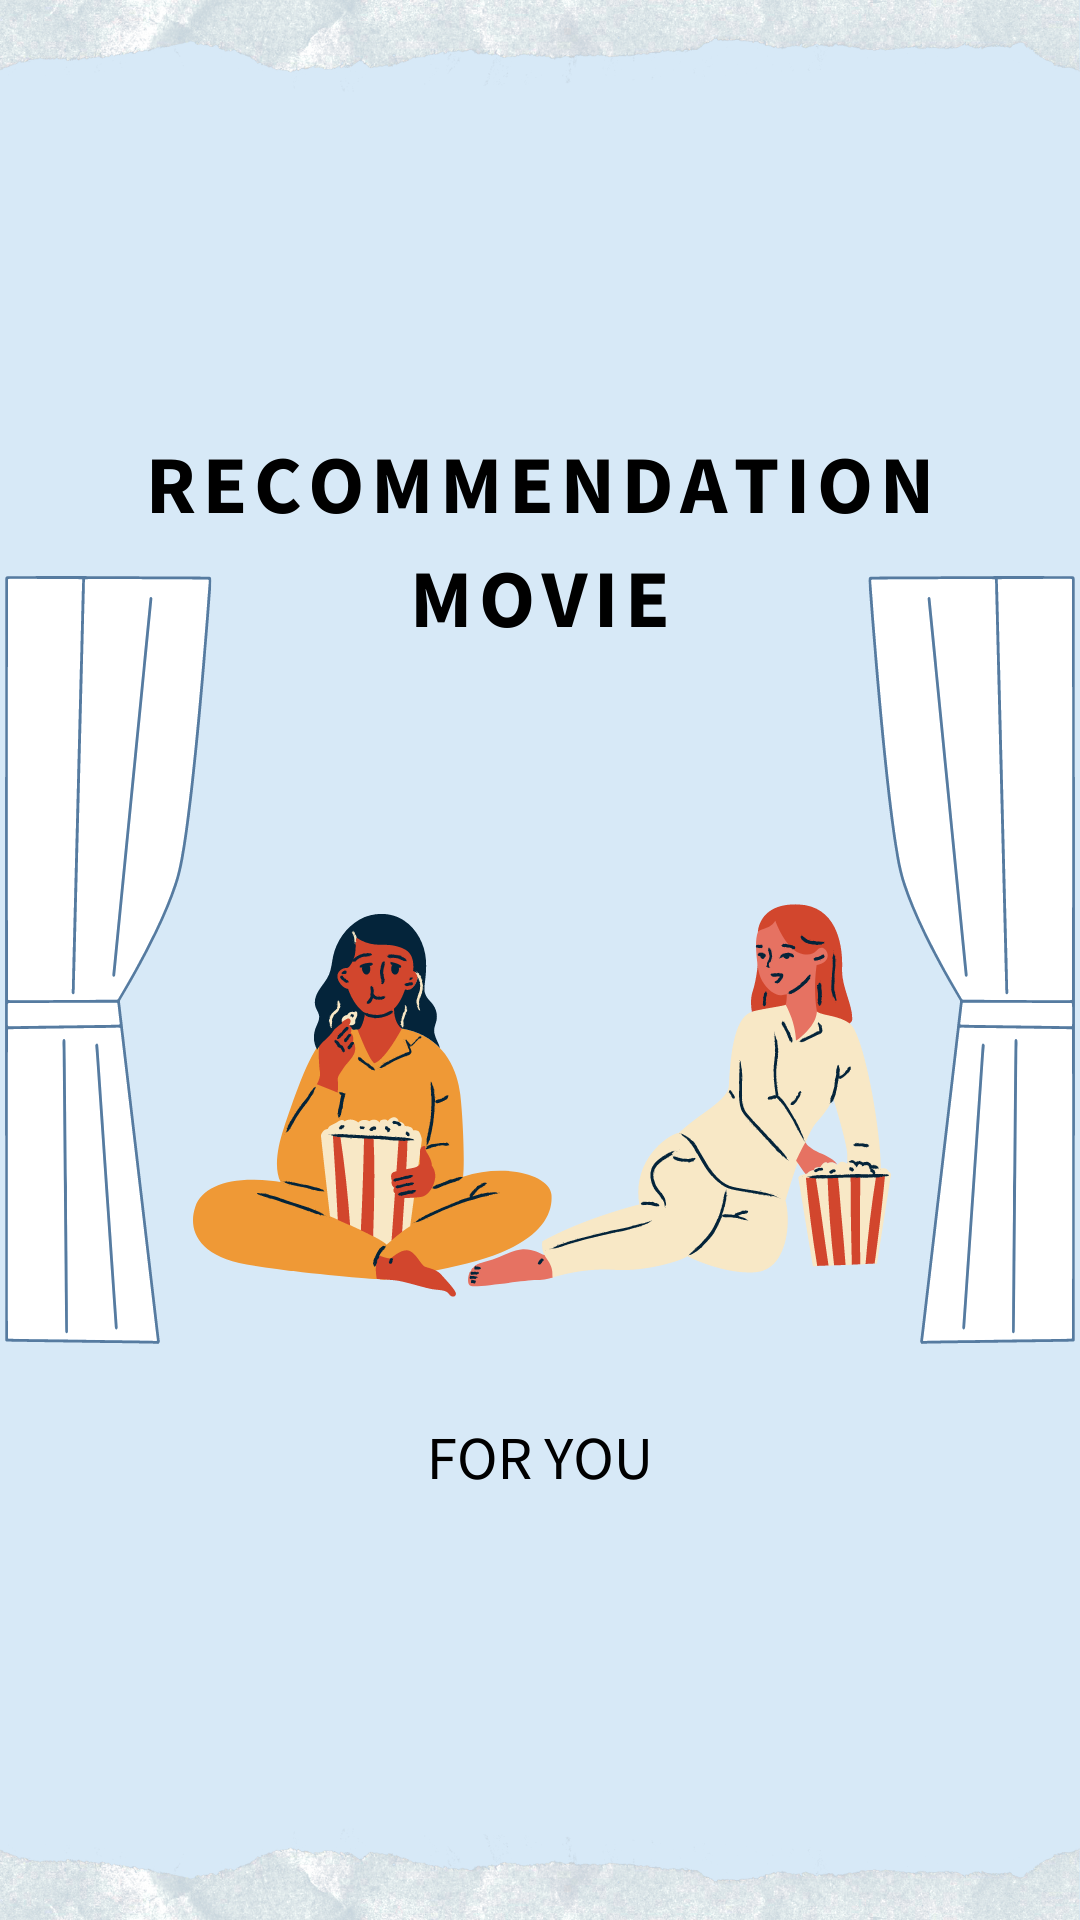

Here is an Android app screen rendered from its layout file. Give the layout XML and the strings, colors and styles it references.
<!-- AndroidManifest.xml: application theme Theme.BatikID -->
<!-- res/layout/activity_splash_screen.xml -->
<?xml version="1.0" encoding="utf-8"?>
<androidx.constraintlayout.widget.ConstraintLayout xmlns:android="http://schemas.android.com/apk/res/android"
    xmlns:app="http://schemas.android.com/apk/res-auto"
    xmlns:tools="http://schemas.android.com/tools"
    android:layout_width="match_parent"
    android:layout_height="match_parent"
    android:background="@mipmap/splash_screen"
    tools:context="com.example.molyst.SplashScreen"
    android:fitsSystemWindows="true">

</androidx.constraintlayout.widget.ConstraintLayout>
<!-- resources referenced by this layout -->
<resources>
  <!-- mipmap splash_screen: png bitmap (mipmap-hdpi, 334537 bytes) -->
  <style name="Theme.BatikID" parent="Theme.MaterialComponents.DayNight.DarkActionBar">
          
          <item name="colorPrimary">@color/purple_500</item>
          <item name="colorPrimaryVariant">@color/purple_700</item>
          <item name="colorOnPrimary">@color/white</item>
          
          <item name="colorSecondary">@color/teal_200</item>
          <item name="colorSecondaryVariant">@color/teal_700</item>
          <item name="colorOnSecondary">@color/black</item>
          
          <item name="android:statusBarColor" tools:targetApi="l">?attr/colorPrimaryVariant</item>
          
      </style>
  <!-- not gathered from this repository: default colours our renderer supplied (Android Studio template values) -->
  <color name="purple_500">#FF6200EE</color>
  <color name="purple_700">#FF3700B3</color>
  <color name="teal_200">#FF03DAC5</color>
  <color name="teal_700">#FF018786</color>
  <color name="black">#FF000000</color>
  <color name="white">#FFFFFFFF</color>
</resources>
